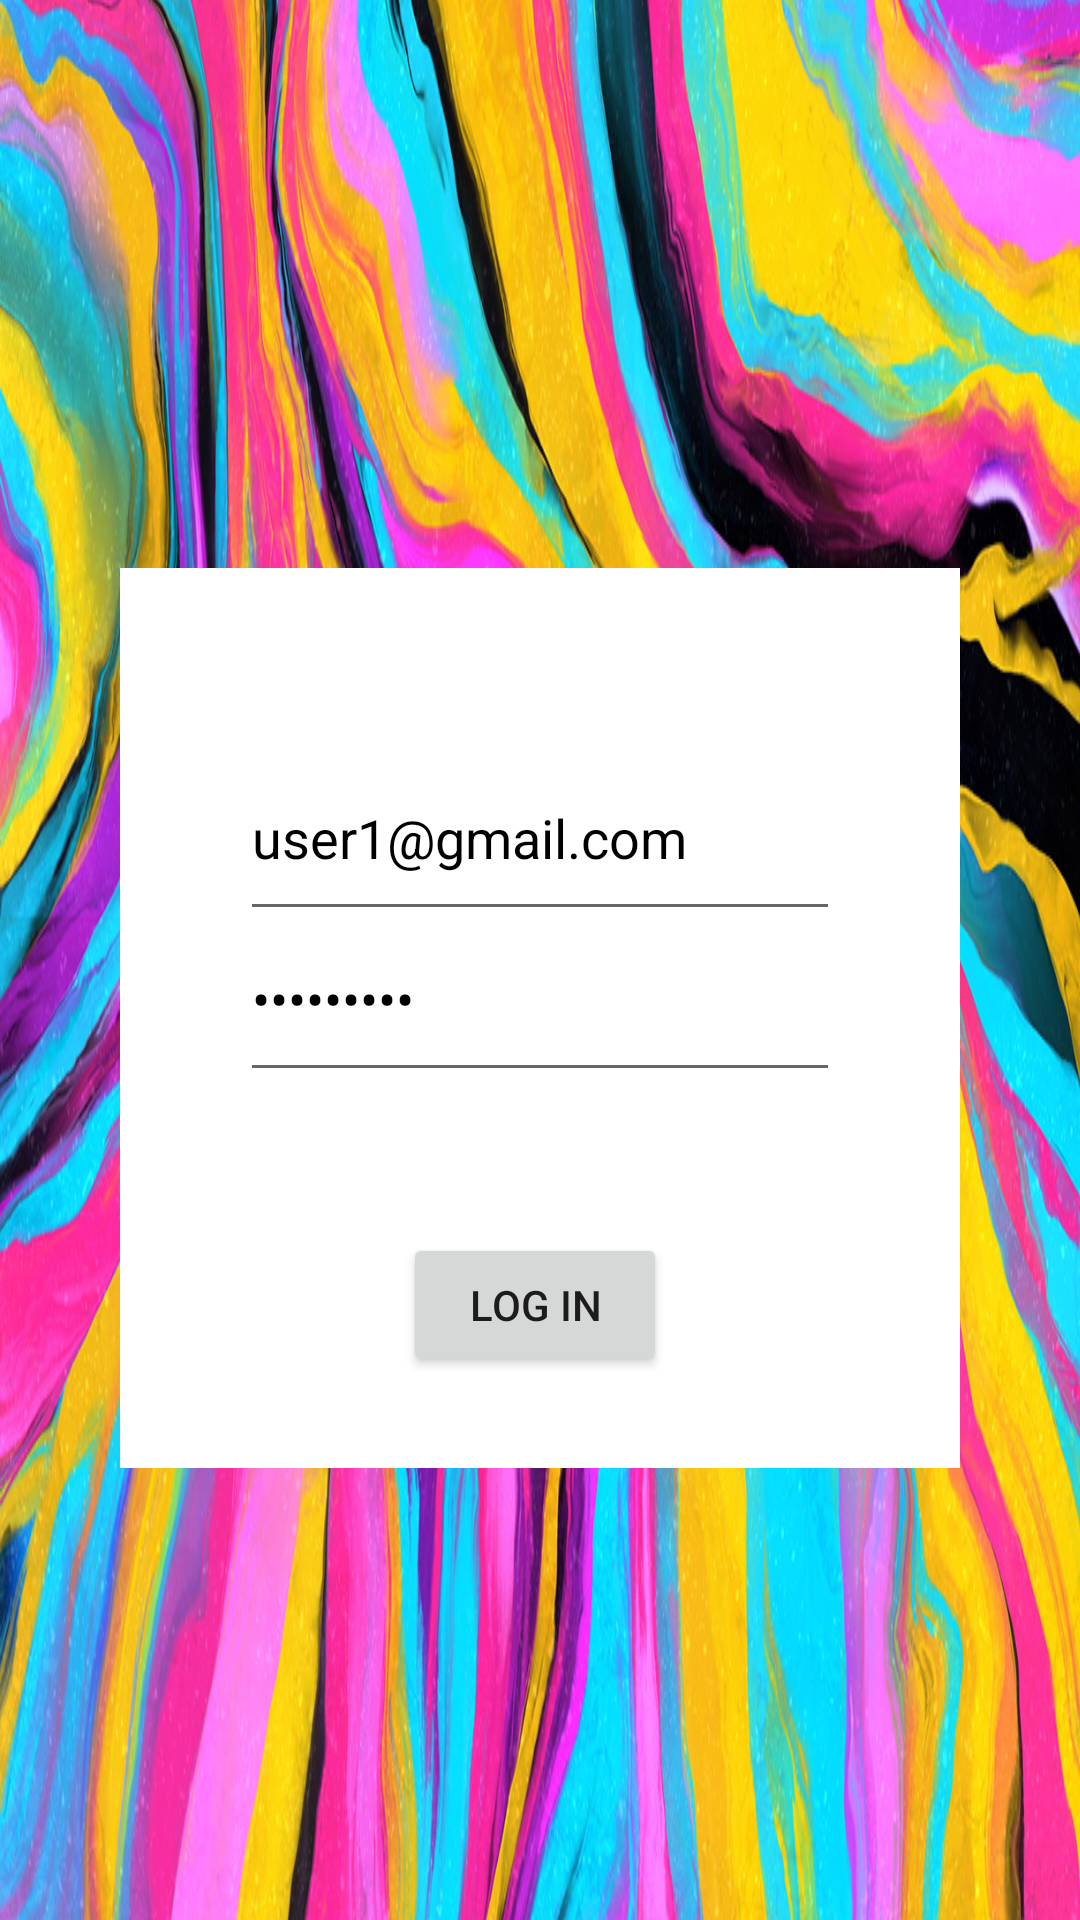

Reconstruct the res/layout file that produces this screen, plus the resources it refers to.
<!-- AndroidManifest.xml: application theme Theme.Eventer -->
<!-- res/layout/fragment_second.xml -->
<?xml version="1.0" encoding="utf-8"?>
<androidx.constraintlayout.widget.ConstraintLayout xmlns:android="http://schemas.android.com/apk/res/android"
    xmlns:app="http://schemas.android.com/apk/res-auto"
    xmlns:tools="http://schemas.android.com/tools"
    android:layout_width="match_parent"
    android:layout_height="match_parent"
    tools:context=".SecondFragment">

    <ImageView
        android:id="@+id/imageView3"
        android:layout_width="412dp"
        android:layout_height="1060dp"
        android:scaleY="3.2"
        android:src="@drawable/concept"
        app:layout_constraintBottom_toBottomOf="parent"
        app:layout_constraintEnd_toEndOf="parent"
        app:layout_constraintHorizontal_bias="0.0"
        app:layout_constraintStart_toStartOf="parent"
        app:layout_constraintTop_toTopOf="parent"
        app:layout_constraintVertical_bias="0.502" />

    <ImageView
        android:id="@+id/imageView4"
        android:layout_width="0dp"
        android:layout_height="300dp"
        android:layout_marginStart="40dp"
        android:layout_marginTop="212dp"
        android:layout_marginEnd="40dp"
        android:layout_marginBottom="383dp"
        android:src="@android:drawable/screen_background_light"
        app:layout_constraintBottom_toBottomOf="@+id/imageView3"
        app:layout_constraintEnd_toEndOf="parent"
        app:layout_constraintStart_toStartOf="@+id/imageView3"
        app:layout_constraintTop_toTopOf="parent" />

    <EditText
        android:id="@+id/editTextTextPassword2"
        android:layout_width="0dp"
        android:layout_height="65dp"
        android:layout_marginStart="40dp"
        android:layout_marginEnd="40dp"
        android:layout_marginBottom="497dp"
        android:ems="10"
        android:hint="Password"
        android:inputType="textPassword"
        android:text="123456789"
        android:textColor="@color/black"
        android:textColorHint="@color/black"
        app:layout_constraintBottom_toBottomOf="@+id/imageView3"
        app:layout_constraintEnd_toEndOf="@+id/imageView4"
        app:layout_constraintHorizontal_bias="0.0"
        app:layout_constraintStart_toStartOf="@+id/imageView4"
        app:layout_constraintTop_toBottomOf="@+id/editTextTextEmailAddress3" />

    <EditText
        android:id="@+id/editTextTextEmailAddress3"
        style="@style/Widget.AppCompat.Light.AutoCompleteTextView"
        android:layout_width="0dp"
        android:layout_height="65dp"
        android:layout_marginStart="40dp"
        android:layout_marginTop="56dp"
        android:layout_marginEnd="40dp"
        android:layout_marginBottom="179dp"
        android:ems="10"
        android:hint="Email"
        android:inputType="textEmailAddress"
        android:text="user1@gmail.com"
        android:textColor="@color/black"
        android:textColorHint="@color/black"
        app:layout_constraintBottom_toBottomOf="@+id/imageView4"
        app:layout_constraintEnd_toEndOf="@+id/imageView4"
        app:layout_constraintHorizontal_bias="0.0"
        app:layout_constraintStart_toStartOf="@+id/imageView4"
        app:layout_constraintTop_toTopOf="@+id/imageView4" />

    <Button
        android:id="@+id/button_second"
        android:layout_width="wrap_content"
        android:layout_height="wrap_content"
        android:layout_marginStart="40dp"
        android:layout_marginTop="222dp"
        android:layout_marginEnd="40dp"
        android:layout_marginBottom="31dp"
        android:text="LOG IN"
        app:layout_constraintBottom_toBottomOf="@+id/imageView4"
        app:layout_constraintEnd_toEndOf="@+id/imageView4"
        app:layout_constraintHorizontal_bias="0.485"
        app:layout_constraintStart_toStartOf="@+id/imageView4"
        app:layout_constraintTop_toTopOf="@+id/imageView4" />

</androidx.constraintlayout.widget.ConstraintLayout>
<!-- resources referenced by this layout -->
<resources>
  <!-- drawable concept: jpg bitmap (drawable, 764494 bytes) -->
  <style name="Theme.Eventer" parent="Theme.MaterialComponents.DayNight.DarkActionBar">
          
          <item name="colorPrimary">@color/purple_500</item>
          <item name="colorPrimaryVariant">@color/purple_700</item>
          <item name="colorOnPrimary">@color/white</item>
          
          <item name="colorSecondary">@color/teal_200</item>
          <item name="colorSecondaryVariant">@color/teal_700</item>
          <item name="colorOnSecondary">@color/black</item>
          
          <item name="android:statusBarColor" tools:targetApi="l">?attr/colorPrimaryVariant</item>
          
      </style>
  <!-- not gathered from this repository: default colours our renderer supplied (Android Studio template values) -->
  <color name="purple_500">#FF6200EE</color>
  <color name="purple_700">#FF3700B3</color>
  <color name="teal_200">#FF03DAC5</color>
  <color name="teal_700">#FF018786</color>
  <color name="black">#FF000000</color>
  <color name="white">#FFFFFFFF</color>
</resources>
